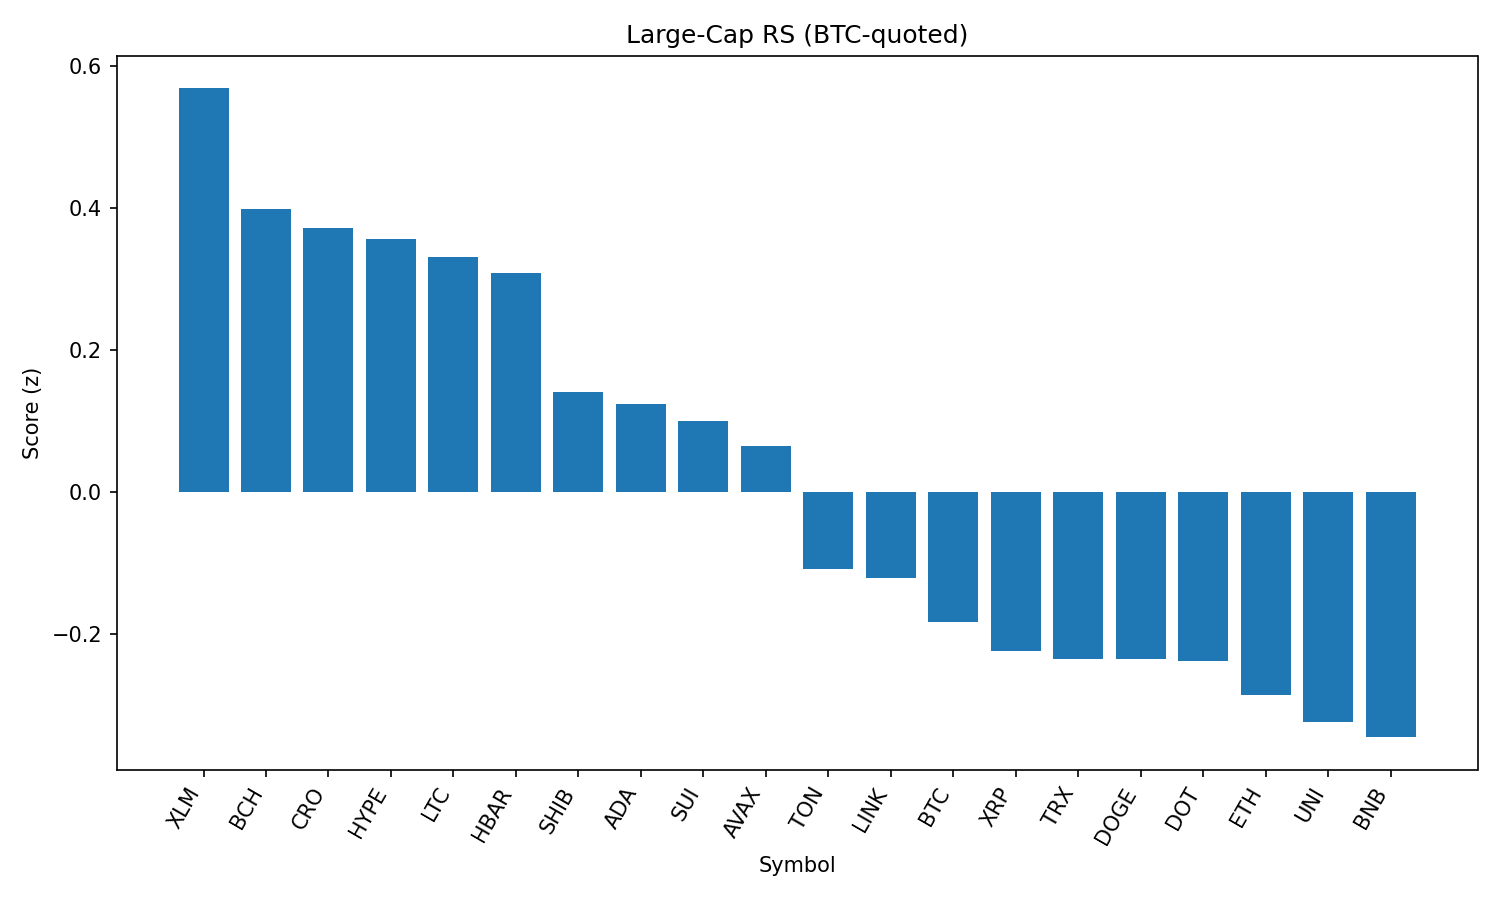

The table this chart was drawn from, first rows:
rank, name, symbol, price_btc, price_usd, pct_1h_btc, pct_24h_btc, pct_7d_btc, market_cap_rank, market_cap_usd, volume_usd, score
1, Stellar, XLM, 3.28e-06, 0.3564, 0.9273, -1.001, -8.669, 20, 11193350938, 237458862, 0.5678
2, Bitcoin Cash, BCH, 0.005025, 546.1, 0.4235, 1.734, -2.46, 21, 10879814237, 193285566, 0.3983
3, Cronos, CRO, 2.85e-06, 0.3094, -1.505, 12.79, 110.8, 22, 10398798645, 787660802, 0.3714
4, Hyperliquid, HYPE, 0.0004051, 44.02, 0.7197, -1.698, 5.95, 17, 11923226220, 214093344, 0.3558
5, Litecoin, LTC, 0.001018, 110.6, 0.5169, 0.3675, -3.345, 27, 8435701202, 420816741, 0.3301
6, Hedera, HBAR, 2.07e-06, 0.2251, 0.6451, -0.8964, -4.43, 24, 9546575349, 227083302, 0.3085
7, Shiba Inu, SHIB, 1.1399e-10, 1.239e-05, 0.1077, 2.276, -0.7412, 30, 7301066235, 197781167, 0.1398
8, Cardano, ADA, 7.55e-06, 0.8207, 0.405, -0.3049, -5.127, 11, 29952308428, 1234880233, 0.1236
9, Sui, SUI, 3.036e-05, 3.3, 0.3914, -0.3334, -5.968, 19, 11622501341, 1000990577, 0.1001
10, Avalanche, AVAX, 0.0002191, 23.82, 0.1691, 1.28, -4.415, 23, 10061619216, 402635231, 0.06457
11, Toncoin, TON, 2.879e-05, 3.13, -0.1041, 2.092, -1.271, 28, 8035417573, 130689307, -0.1088
12, Chainlink, LINK, 0.0002146, 23.32, 0.2457, -0.9442, -5.251, 13, 15820250801, 878042765, -0.1219
13, Bitcoin, BTC, 1.0, 108686, 0.0, 0.0, 0.0, 1, 2165322304082, 36185486909, -0.1833
14, XRP, XRP, 2.58e-05, 2.8, 0.1455, -1.192, -1.793, 4, 166903566091, 5299749365, -0.2236
15, TRON, TRX, 3.11e-06, 0.3378, -0.08411, 0.8658, -1.76, 10, 31982508830, 645519147, -0.2347
16, Dogecoin, DOGE, 1.98e-06, 0.2154, -0.06082, 0.7382, -3.791, 9, 32493807334, 1570490651, -0.2352
17, Polkadot, DOT, 3.469e-05, 3.77, 0.04496, -0.1809, -4.135, 35, 5741062107, 222076640, -0.2382
18, Ethereum, ETH, 0.04014, 4363, -0.1331, 0.5057, -2.97, 2, 526937776319, 25289142055, -0.2859
19, Uniswap, UNI, 8.935e-05, 9.71, -0.1696, 1.266, -9.113, 34, 5831458395, 236904960, -0.3236
20, BNB, BNB, 0.007885, 856.9, -0.08991, -0.202, 1.668, 5, 119348458779, 953126652, -0.3455
21, Solana, SOL, 0.001841, 200.1, -0.05102, -2.307, 4.353, 6, 108238705059, 7659698637, -0.519
